Image classification data set "data" (Sabbir256/paddy-leaf-disease on GitHub). Class labels (3): bacterial leaf blight, brown spot, leaf smut.

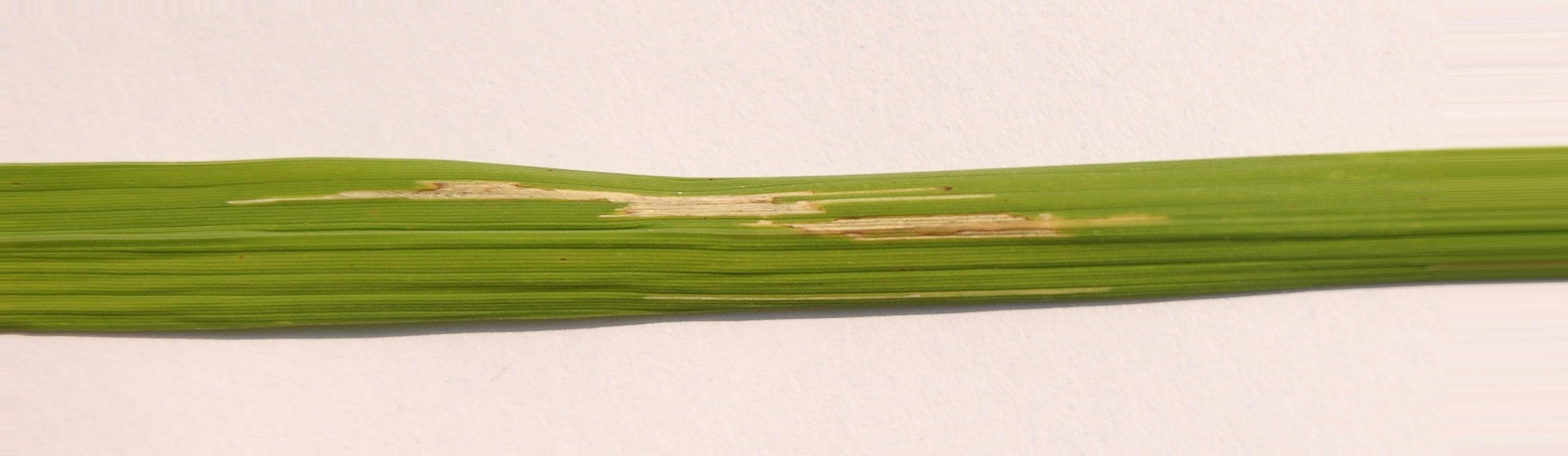
Label: bacterial leaf blight

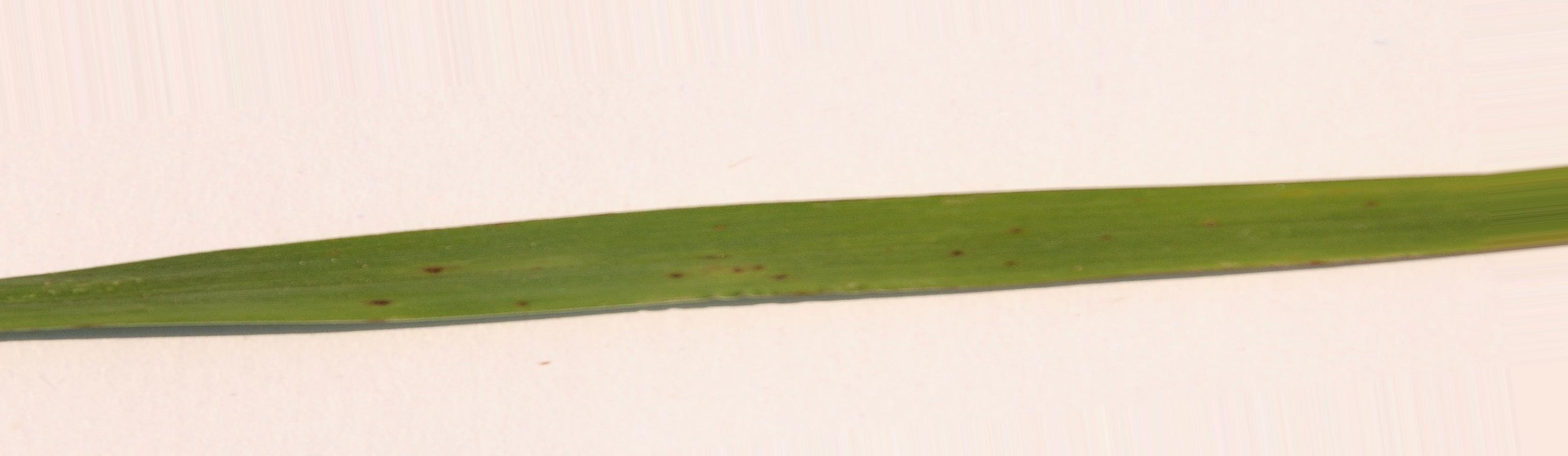
Label: leaf smut

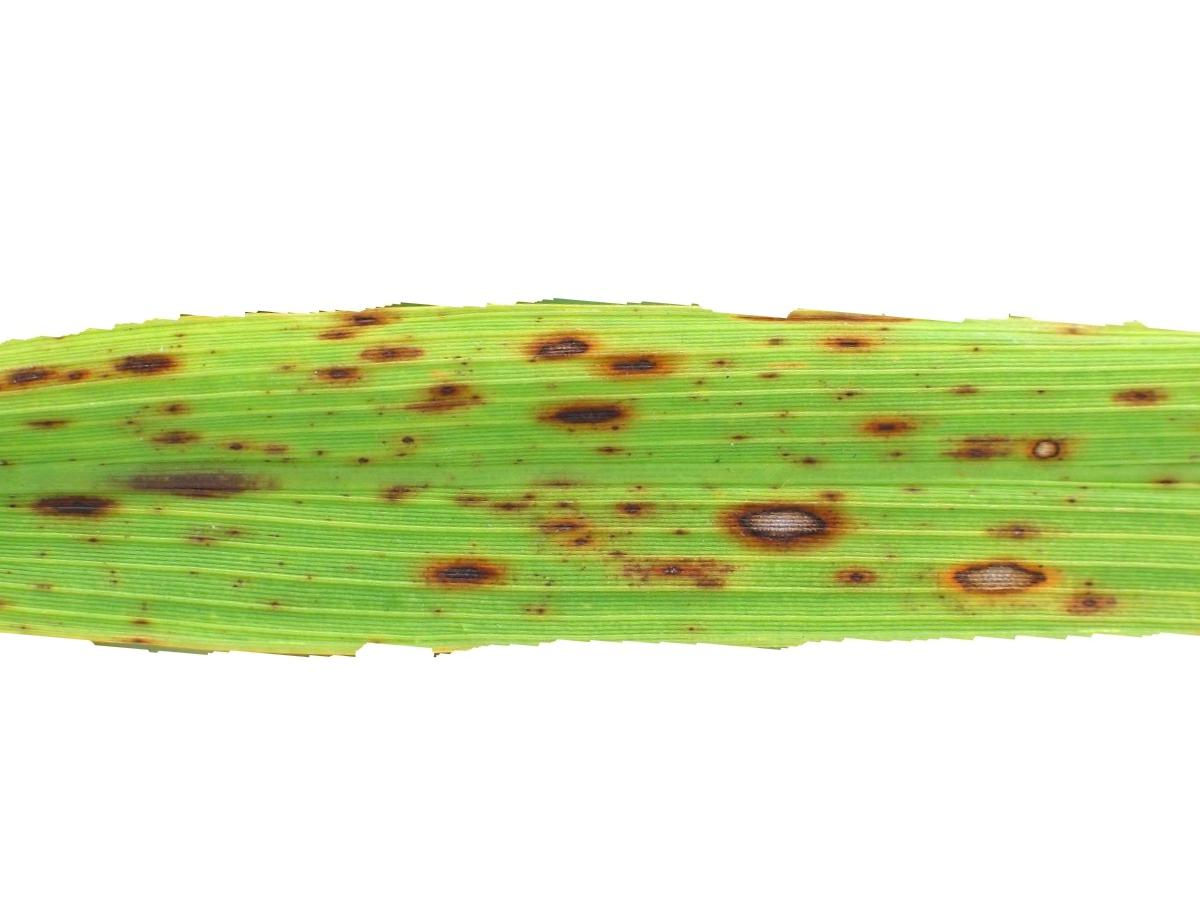
Label: brown spot

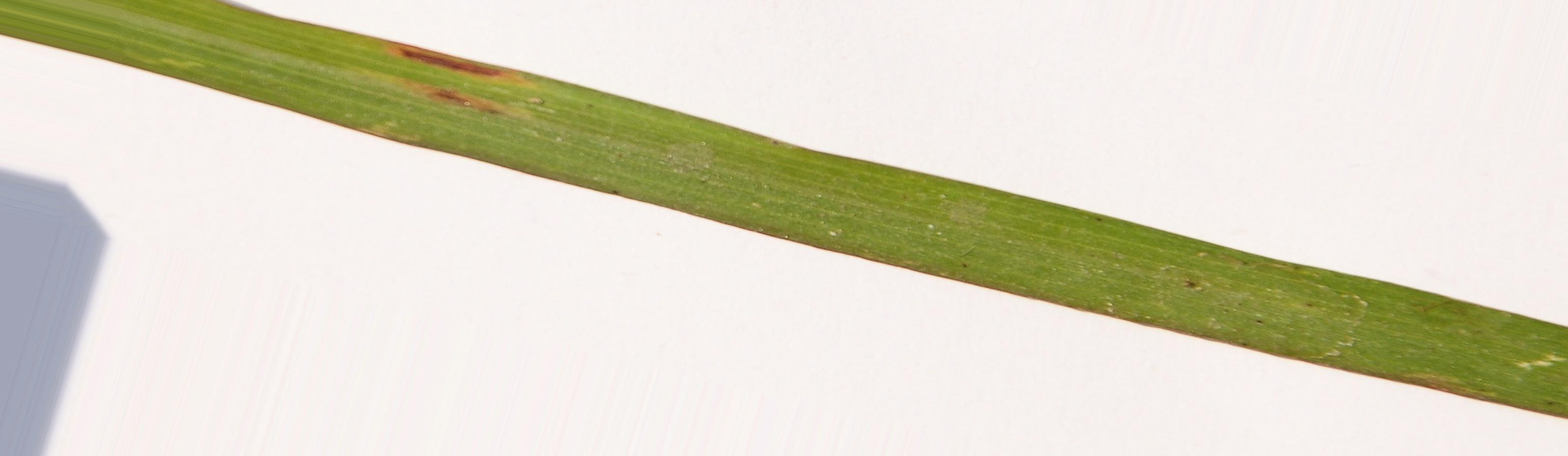
Label: leaf smut

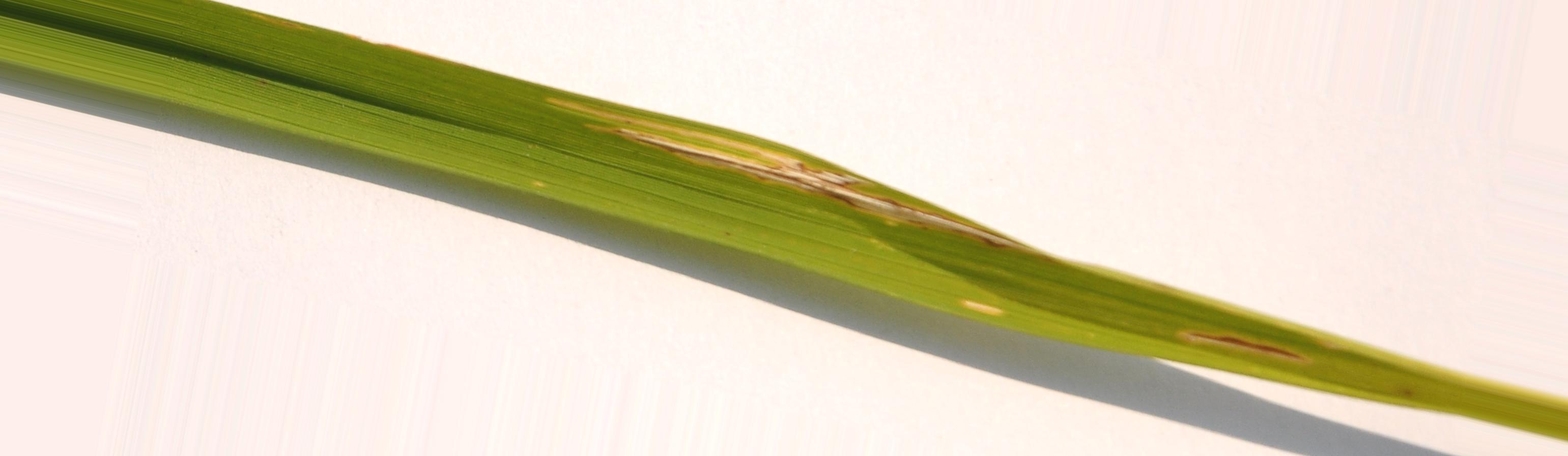
Label: bacterial leaf blight

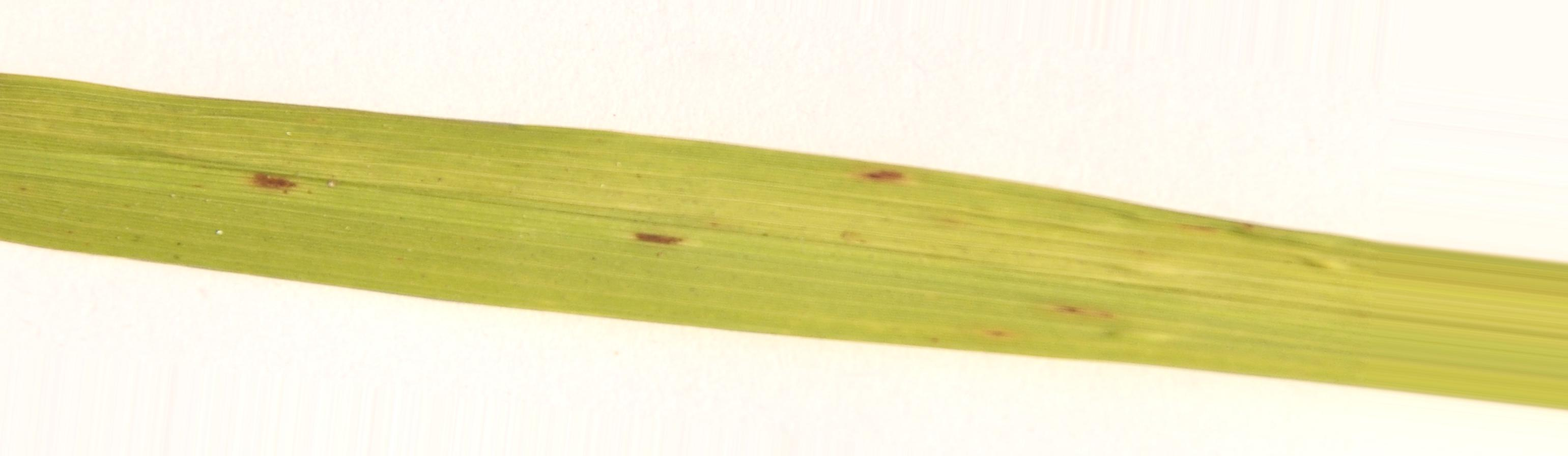
Label: brown spot
